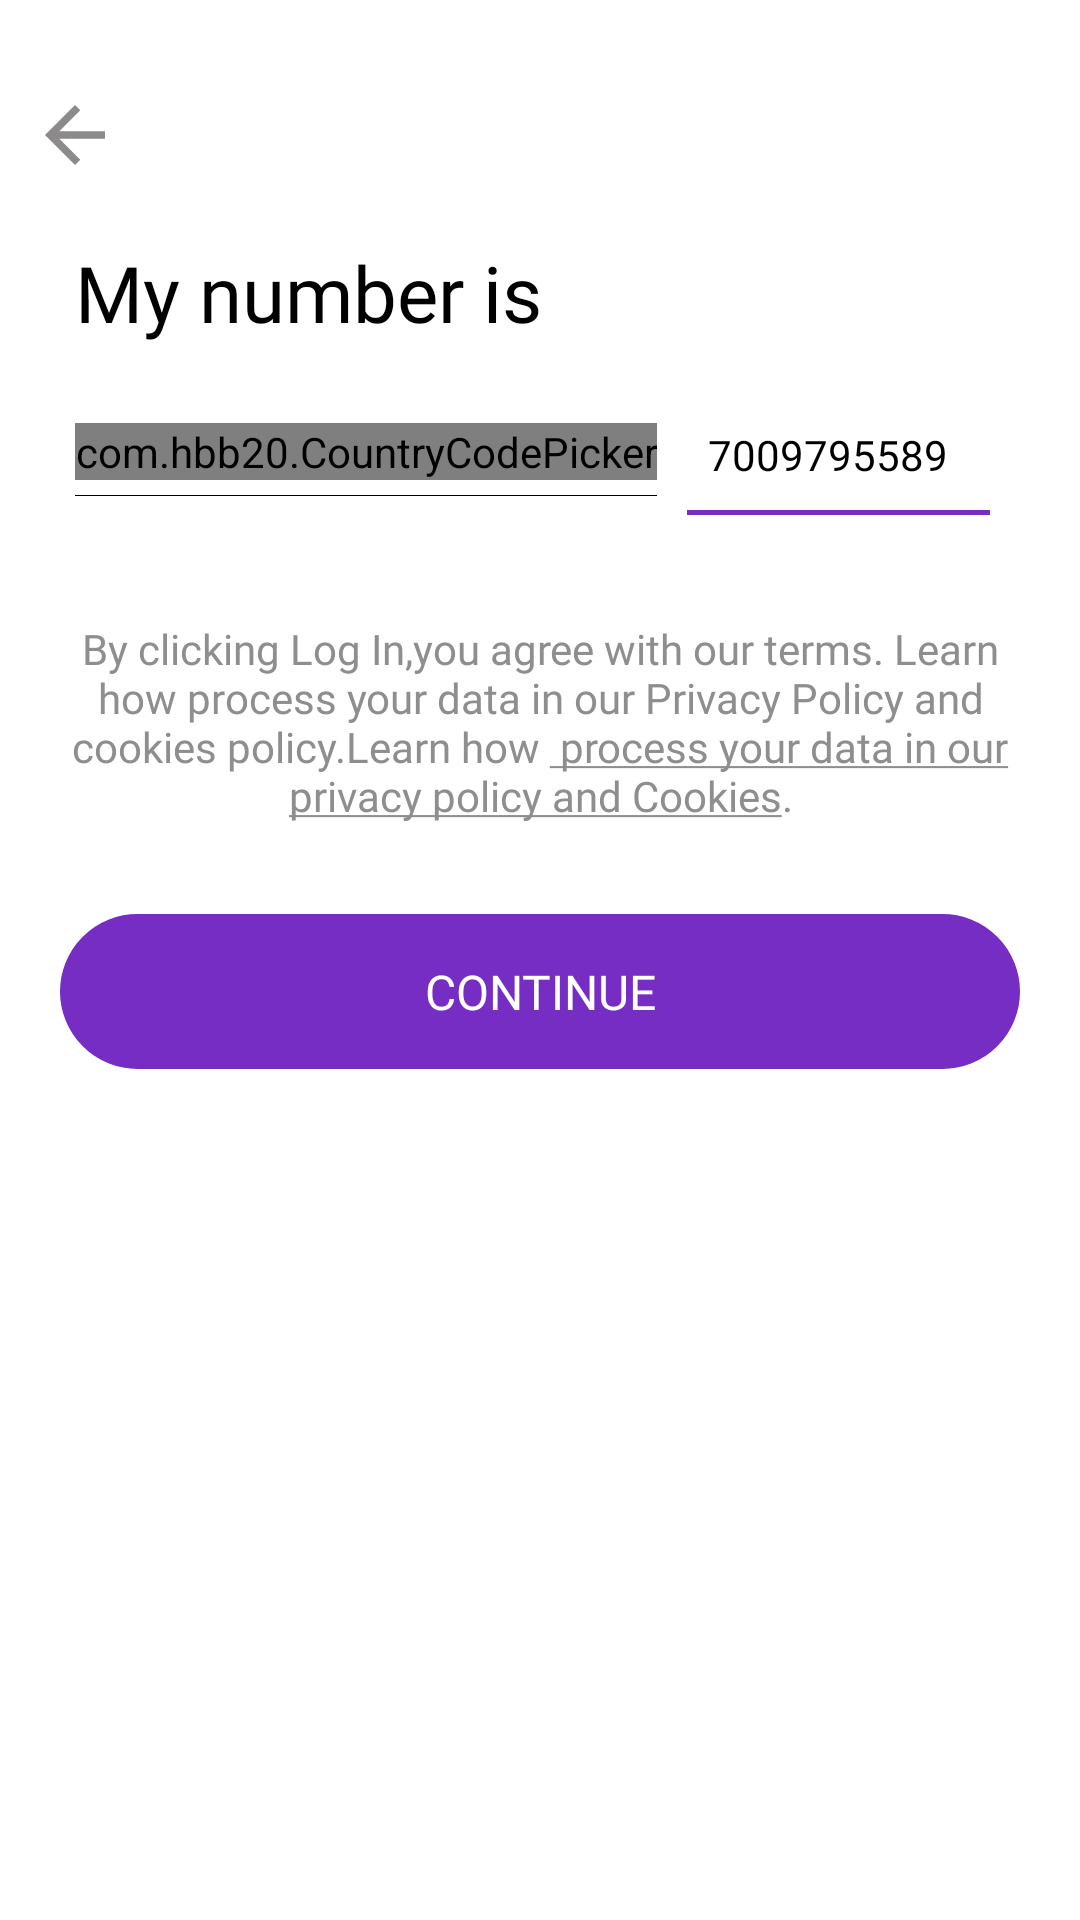

The Android layout XML behind this screen, and the referenced resources:
<!-- AndroidManifest.xml: application theme Theme.Marier -->
<!-- res/layout/fragment_my_phone_number.xml -->
<?xml version="1.0" encoding="utf-8"?>
<LinearLayout xmlns:android="http://schemas.android.com/apk/res/android"
    xmlns:tools="http://schemas.android.com/tools"
    android:layout_width="match_parent"
    android:layout_height="match_parent"
    xmlns:app="http://schemas.android.com/apk/res-auto"
    android:orientation="vertical"
    android:background="@color/white"
    tools:context=".fragments.MyPhoneNumberFragment.MyPhoneNumberFragment">

<ImageView
    android:layout_width="30dp"
    android:layout_height="30dp"
    android:layout_marginLeft="10dp"
    android:layout_marginTop="30dp"
    android:src="@drawable/ic_baseline_arrow_back_24"/>
    <TextView
        android:layout_width="match_parent"
        android:layout_height="wrap_content"
        android:text="My number is"
        android:textColor="@color/black"
        android:textSize="26sp"
        android:fontFamily="@font/roboto_bold"
        android:layout_marginLeft="25dp"
        android:layout_marginTop="20dp"/>
    <LinearLayout
        android:layout_width="match_parent"
        android:layout_height="wrap_content"
        android:layout_marginTop="20dp"
        android:layout_gravity="center"
        android:orientation="horizontal">
        <LinearLayout
            android:layout_width="wrap_content"
            android:layout_height="wrap_content"
            android:layout_marginLeft="25dp"
            android:layout_gravity="center"
            android:orientation="vertical">
            <com.hbb20.CountryCodePicker
                android:id="@+id/ccp"
                android:layout_width="wrap_content"
                android:layout_height="wrap_content"
                app:ccp_showFullName="false"
                app:ccp_showFlag="false"
                app:ccp_showPhoneCode="true"
                app:ccpDialog_backgroundColor="@color/white"
                android:background="@drawable/roundcorner"
                app:ccpDialog_textColor="@color/black"
                app:ccp_showNameCode="true"
                app:ccp_textSize="14sp"
                app:ccp_textGravity="LEFT"/>
            <View
                android:layout_width="match_parent"
                android:layout_height="0.2dp"
                android:layout_marginTop="5dp"
                android:background="@color/black"/>
        </LinearLayout>
        <LinearLayout
            android:layout_width="wrap_content"
            android:layout_height="wrap_content"
            android:layout_marginHorizontal="10dp"
            android:orientation="vertical">

        <EditText
            android:id="@+id/etphonennum"
            android:layout_width="match_parent"
            android:layout_height="wrap_content"
            android:background="@drawable/roundcorner"
            android:hint="Phone Number"
            android:layout_gravity="center"
            android:text="7009795589"
            android:fontFamily="@font/poppins_regular"
            android:textColorHint="@color/grey"
            android:singleLine="true"
            android:inputType="number"
            android:textColor="@color/black"
            android:padding="7dp"
            android:textSize="14sp"/>
            <View
                android:layout_width="match_parent"
                android:layout_height="1.5dp"
                android:layout_marginRight="20dp"
                android:layout_marginTop="2dp"
                android:background="@color/appcolor"/>
        </LinearLayout>
    </LinearLayout>

    <TextView
        android:layout_width="match_parent"
        android:layout_height="wrap_content"
        android:text="@string/bigtextcookiespolicy"
        android:textColor="@color/grey"
        android:layout_gravity="center"
        android:gravity="center"
        android:layout_marginHorizontal="20dp"
        android:layout_marginTop="35dp"
        android:fontFamily="@font/roboto_regular"
        android:textSize="14sp"/>
    <TextView
        android:id="@+id/tvcontinue"
        android:layout_width="match_parent"
        android:layout_height="wrap_content"
        android:text="CONTINUE"
        android:background="@drawable/roundcorner"
        android:backgroundTint="@color/appcolor"
        android:padding="15dp"
        android:layout_gravity="center"
        android:gravity="center"
        android:layout_marginHorizontal="20dp"
        android:layout_marginTop="30dp"
        android:fontFamily="@font/roboto_medium"
        android:textSize="16sp"
        android:textColor="@color/white"/>


</LinearLayout>
<!-- resources referenced by this layout -->
<resources>
  <color name="appcolor">#762DC4</color>
  <color name="black">#FF000000</color>
  <color name="grey">#8E8E8E</color>
  <color name="white">#FFFFFFFF</color>
  <!-- drawable ic_baseline_arrow_back_24 (drawable) -->
  <vector android:autoMirrored="true" android:height="24dp"
      android:tint="#8C8A8A" android:viewportHeight="24"
      android:viewportWidth="24" android:width="24dp" xmlns:android="http://schemas.android.com/apk/res/android">
      <path android:fillColor="@android:color/white" android:pathData="M20,11H7.83l5.59,-5.59L12,4l-8,8 8,8 1.41,-1.41L7.83,13H20v-2z"/>
  </vector>
  <!-- drawable roundcorner (drawable) -->
  <?xml version="1.0" encoding="UTF-8"?>
  <shape xmlns:android="http://schemas.android.com/apk/res/android">
      <solid android:color="@color/white"/>
  
      <stroke android:width="3dp"
          android:color="@color/white" />
  
  
  
      <corners android:radius="25dp" />
  </shape>
  <string name="bigtextcookiespolicy">By clicking Log In,you agree with our terms. Learn how process your data in our Privacy Policy and cookies policy.Learn how <u> process your data in our privacy policy and Cookies</u>.</string>
  <style name="Theme.Marier" parent="Theme.MaterialComponents.Light.NoActionBar.Bridge">
          
          <item name="colorPrimary">@color/black</item>
          <item name="colorPrimaryVariant">@color/black</item>
          <item name="colorOnPrimary">@color/white</item>
          
          <item name="colorSecondary">@color/teal_200</item>
          <item name="colorSecondaryVariant">@color/teal_700</item>
          <item name="colorOnSecondary">@color/black</item>
          
          <item name="android:statusBarColor">?attr/colorPrimaryVariant</item>
          
      </style>
  <color name="teal_200">#FF03DAC5</color>
  <color name="teal_700">#FF018786</color>
</resources>
